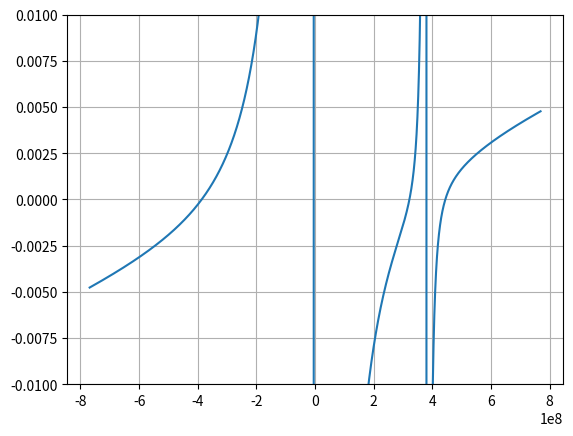

This chart was generated by the following Python code:
from math import pi

G = 6.67408e-11 # m^3 / (kg * s^2)
m1 = 5.972e24 # kg, mass of earth
m2 = 0.07346e24 # kg, mass of moon
l = 384400000 #m, distance from earth to moon
x1 = m2 * l / (m1 + m2)
x2 = m1 * l / (m1 + m2)
velocity = (G * (m1 + m2)/ l) ** 0.5
period = 2 * pi * l / velocity
theta_dot = 2*pi / period

def x_eqn(xs):
    return -G*m1/((xs + x1) * abs(xs +x1)) - G * m2 / ((xs - x2)*abs(xs-x2)) + \
            theta_dot**2 * xs

from numpy import arange

xvals = arange(-2*l, 2*l, 1000)

yvals = x_eqn(xvals)

import matplotlib.pyplot as plt

from scipy.optimize import root_scalar

L3 = root_scalar(x_eqn, bracket=[-4e8, -2e8])
print(L3.root+x1)

L1 = root_scalar(x_eqn, bracket=[2e8, 3.5e8])
print(L1.root+x1)

L2 = root_scalar(x_eqn, bracket=[3.9e8, 5e8])
print(L2.root+x1)

plt.plot(xvals, yvals)
plt.grid()
plt.ylim(-0.01, 0.01)
plt.show()
